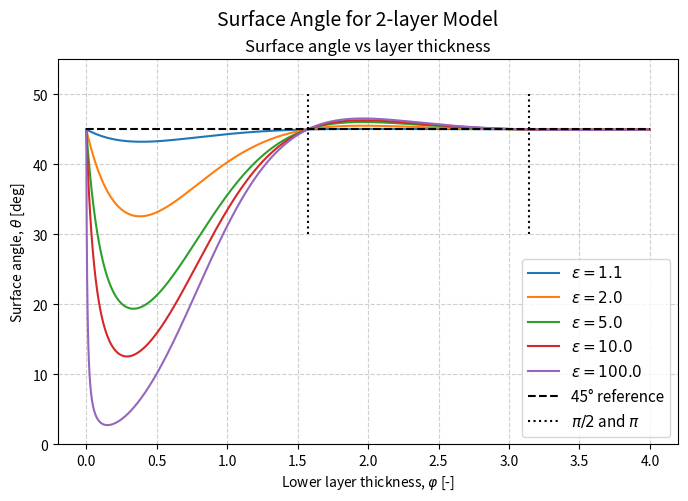

Here is the Python script that generated this plot:
import numpy as np
import matplotlib.pyplot as plt


# Parameters
f = 1e-4  # Coriolis parameter
U0 = 1.0  # Reference velocity

def layer_dUdz0(phi, epsilon):
      R = (1 - epsilon) / (1 + epsilon)
      A1 = np.exp(phi)
      E1 = A1 * (np.cos(phi) + 1j * np.sin(phi))
      Z = (1 + 1j) * (E1**2 - R) / (E1**2 + R)
      return Z


# Plottin gparameters
epsilons = [1.1, 2, 5, 10, 100]
phis = np.linspace(0,4,100000)



plt.figure(figsize=(8,5))
for epsilon in epsilons:

    layer_angle = np.angle(layer_dUdz0(phis, epsilon), deg=True)

    plt.plot(phis, layer_angle, label=fr'$\epsilon={epsilon:.1f}$')

# -------------------------
# Reference lines
# -------------------------
plt.hlines(45, min(phis), max(phis), color="black", linestyle='--', label="45° reference")
plt.vlines([np.pi/2, np.pi], 30, 50, color="black", linestyle=":", label=r"$\pi/2$ and $\pi$")

plt.xlabel(r"Lower layer thickness, $\varphi$ [-]")
plt.ylabel(r"Surface angle, $\theta$ [deg]")
plt.suptitle("Surface Angle for 2-layer Model", fontsize=14)
plt.title("Surface angle vs layer thickness")
plt.grid(True, linestyle='--', alpha=0.6)
plt.legend(fontsize=11)
plt.ylim(0,55)
plt.savefig("2layer_angle_reverse.png", dpi=400)
plt.show()
